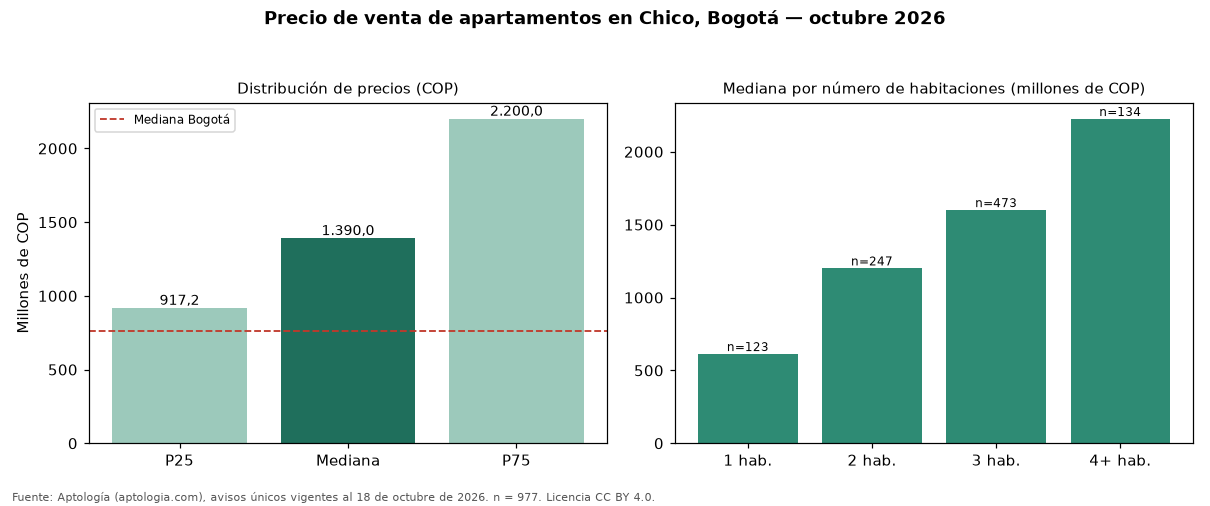

The file beside this chart, header and first rows:
seccion, metrica, valor_cop, n
precio, p25, 917154000, 977
precio, mediana, 1390000000, 977
precio, p75, 2200000000, 977
cop_por_m2, p25, 7079646, 977
cop_por_m2, mediana, 9500000, 977
cop_por_m2, p75, 12857143, 977
area, area_mediana_m2, 164.9, 977
habitaciones, 1, 612411000, 123
habitaciones, 2, 1200000000, 247
habitaciones, 3, 1600000000, 473
habitaciones, 4+, 2225000000, 134
administracion, mediana, 1400000, 841
estrato, moda, 6, 
parqueadero, porcentaje_con_parqueadero, 98.1, 977
ciudad, mediana_ciudad, 765000000, 33308
ciudad, mediana_cop_por_m2_ciudad, 7407407, 33308
